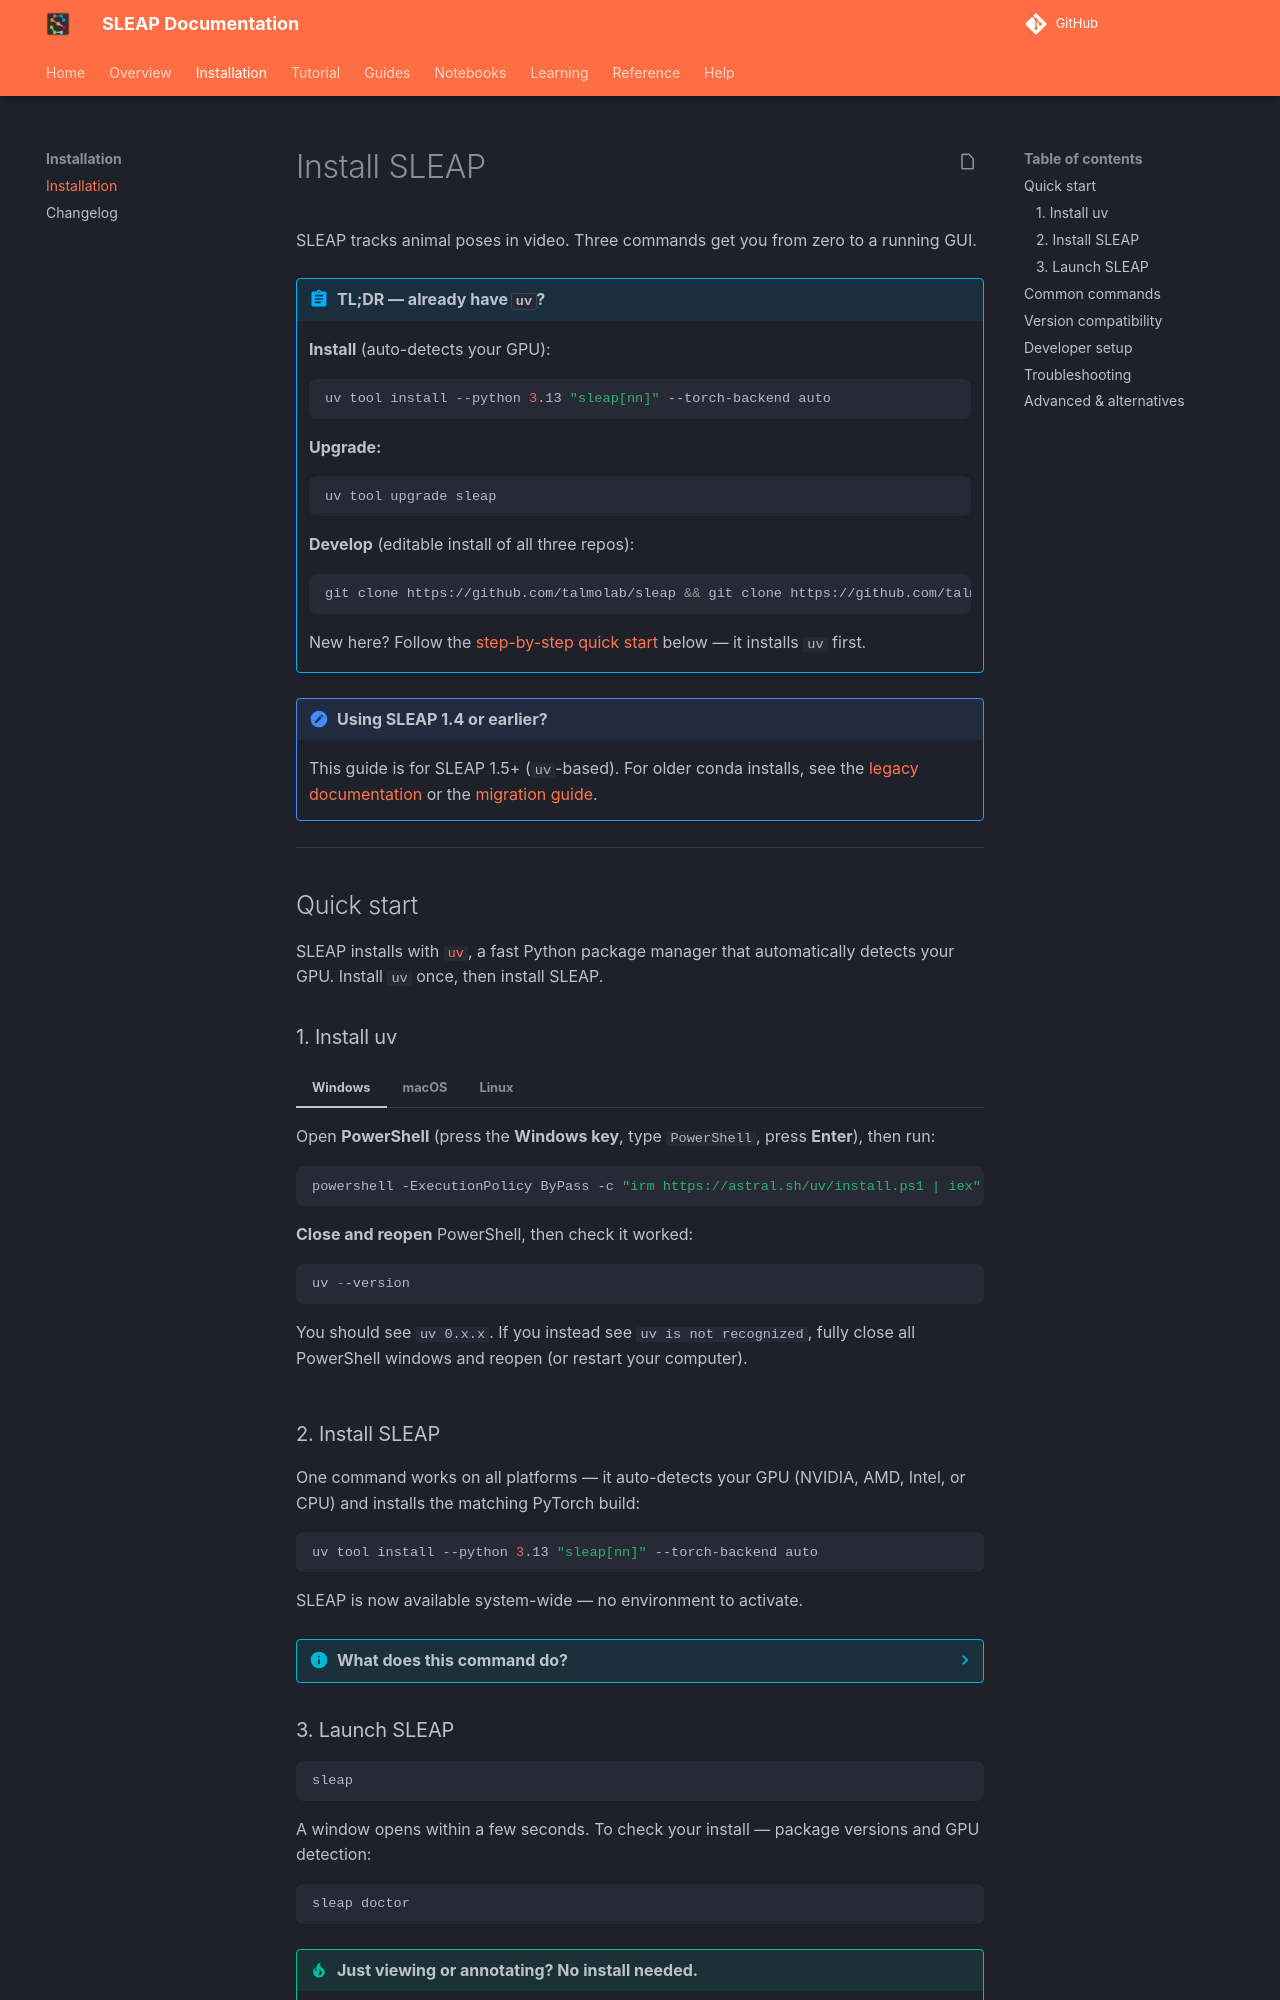

repository: talmolab/sleap · page: dev/installation/index.html · generator: mkdocs

# Install SLEAP

SLEAP tracks animal poses in video. Three commands get you from zero to a running GUI.

!!! abstract "TL;DR — already have `uv`?"
    **Install** (auto-detects your GPU):
    ```bash
    uv tool install --python 3.13 "sleap[nn]" --torch-backend auto
    ```
    **Upgrade:**
    ```bash
    uv tool upgrade sleap
    ```
    **Develop** (editable install of all three repos):
    ```bash
    git clone https://github.com/talmolab/sleap && git clone https://github.com/talmolab/sleap-io && git clone https://github.com/talmolab/sleap-nn && cd sleap && uv sync --extra nn --reinstall && uv pip install -e "../sleap-io[all]" && uv pip install -e "../sleap-nn[torch]" --torch-backend=auto
    ```
    New here? Follow the [step-by-step quick start](#quick-start) below — it installs `uv` first.

!!! note "Using SLEAP 1.4 or earlier?"
    This guide is for SLEAP 1.5+ (`uv`-based). For older conda installs, see the [legacy documentation](https://legacy.sleap.ai) or the [migration guide](guides/migrating-to-sleap-1-5.md).

---

## Quick start

SLEAP installs with [`uv`](https://docs.astral.sh/uv/), a fast Python package manager that automatically detects your GPU. Install `uv` once, then install SLEAP.

### 1. Install uv

=== "Windows"
    Open **PowerShell** (press the **Windows key**, type `PowerShell`, press **Enter**), then run:
    ```powershell
    powershell -ExecutionPolicy ByPass -c "irm https://astral.sh/uv/install.ps1 | iex"
    ```
    **Close and reopen** PowerShell, then check it worked:
    ```powershell
    uv --version
    ```
    You should see `uv 0.x.x`. If you instead see `uv is not recognized`, fully close all PowerShell windows and reopen (or restart your computer).

=== "macOS"
    Open **Terminal** (press **Cmd+Space**, type `Terminal`, press **Enter**), then run:
    ```bash
    curl -LsSf https://astral.sh/uv/install.sh | sh
    ```
    **Close and reopen** Terminal, then check it worked:
    ```bash
    uv --version
    ```
    You should see `uv 0.x.x`.

=== "Linux"
    Open a terminal (often **Ctrl+Alt+T**), then run:
    ```bash
    curl -LsSf https://astral.sh/uv/install.sh | sh
    ```
    **Close and reopen** the terminal, then check it worked:
    ```bash
    uv --version
    ```
    You should see `uv 0.x.x`.

### 2. Install SLEAP

One command works on all platforms — it auto-detects your GPU (NVIDIA, AMD, Intel, or CPU) and installs the matching PyTorch build:

```bash
uv tool install --python 3.13 "sleap[nn]" --torch-backend auto
```

SLEAP is now available system-wide — no environment to activate.

??? info "What does this command do?"
    - `--python 3.13` — pins Python 3.13. **Always include this.** Without it, `uv` may download Python 3.14, which SLEAP does not support yet. (Python 3.12 also works: use `--python 3.12`.)
    - `sleap[nn]` — SLEAP plus neural-network support for training and inference.
    - `--torch-backend auto` — detects your GPU and installs the right PyTorch build.

    Need exact, reproducible versions instead? See [Version compatibility](#version-compatibility).

### 3. Launch SLEAP

```bash
sleap
```

A window opens within a few seconds. To check your install — package versions and GPU detection:

```bash
sleap doctor
```

!!! tip "Just viewing or annotating? No install needed."
    To view and label data without training models, run SLEAP straight from `uv`:
    ```bash
    uvx sleap labels.slp
    ```
    Replace `labels.slp` with your file, or omit it to open an empty project. Training and inference need the full install (`sleap[nn]`) above.

---
